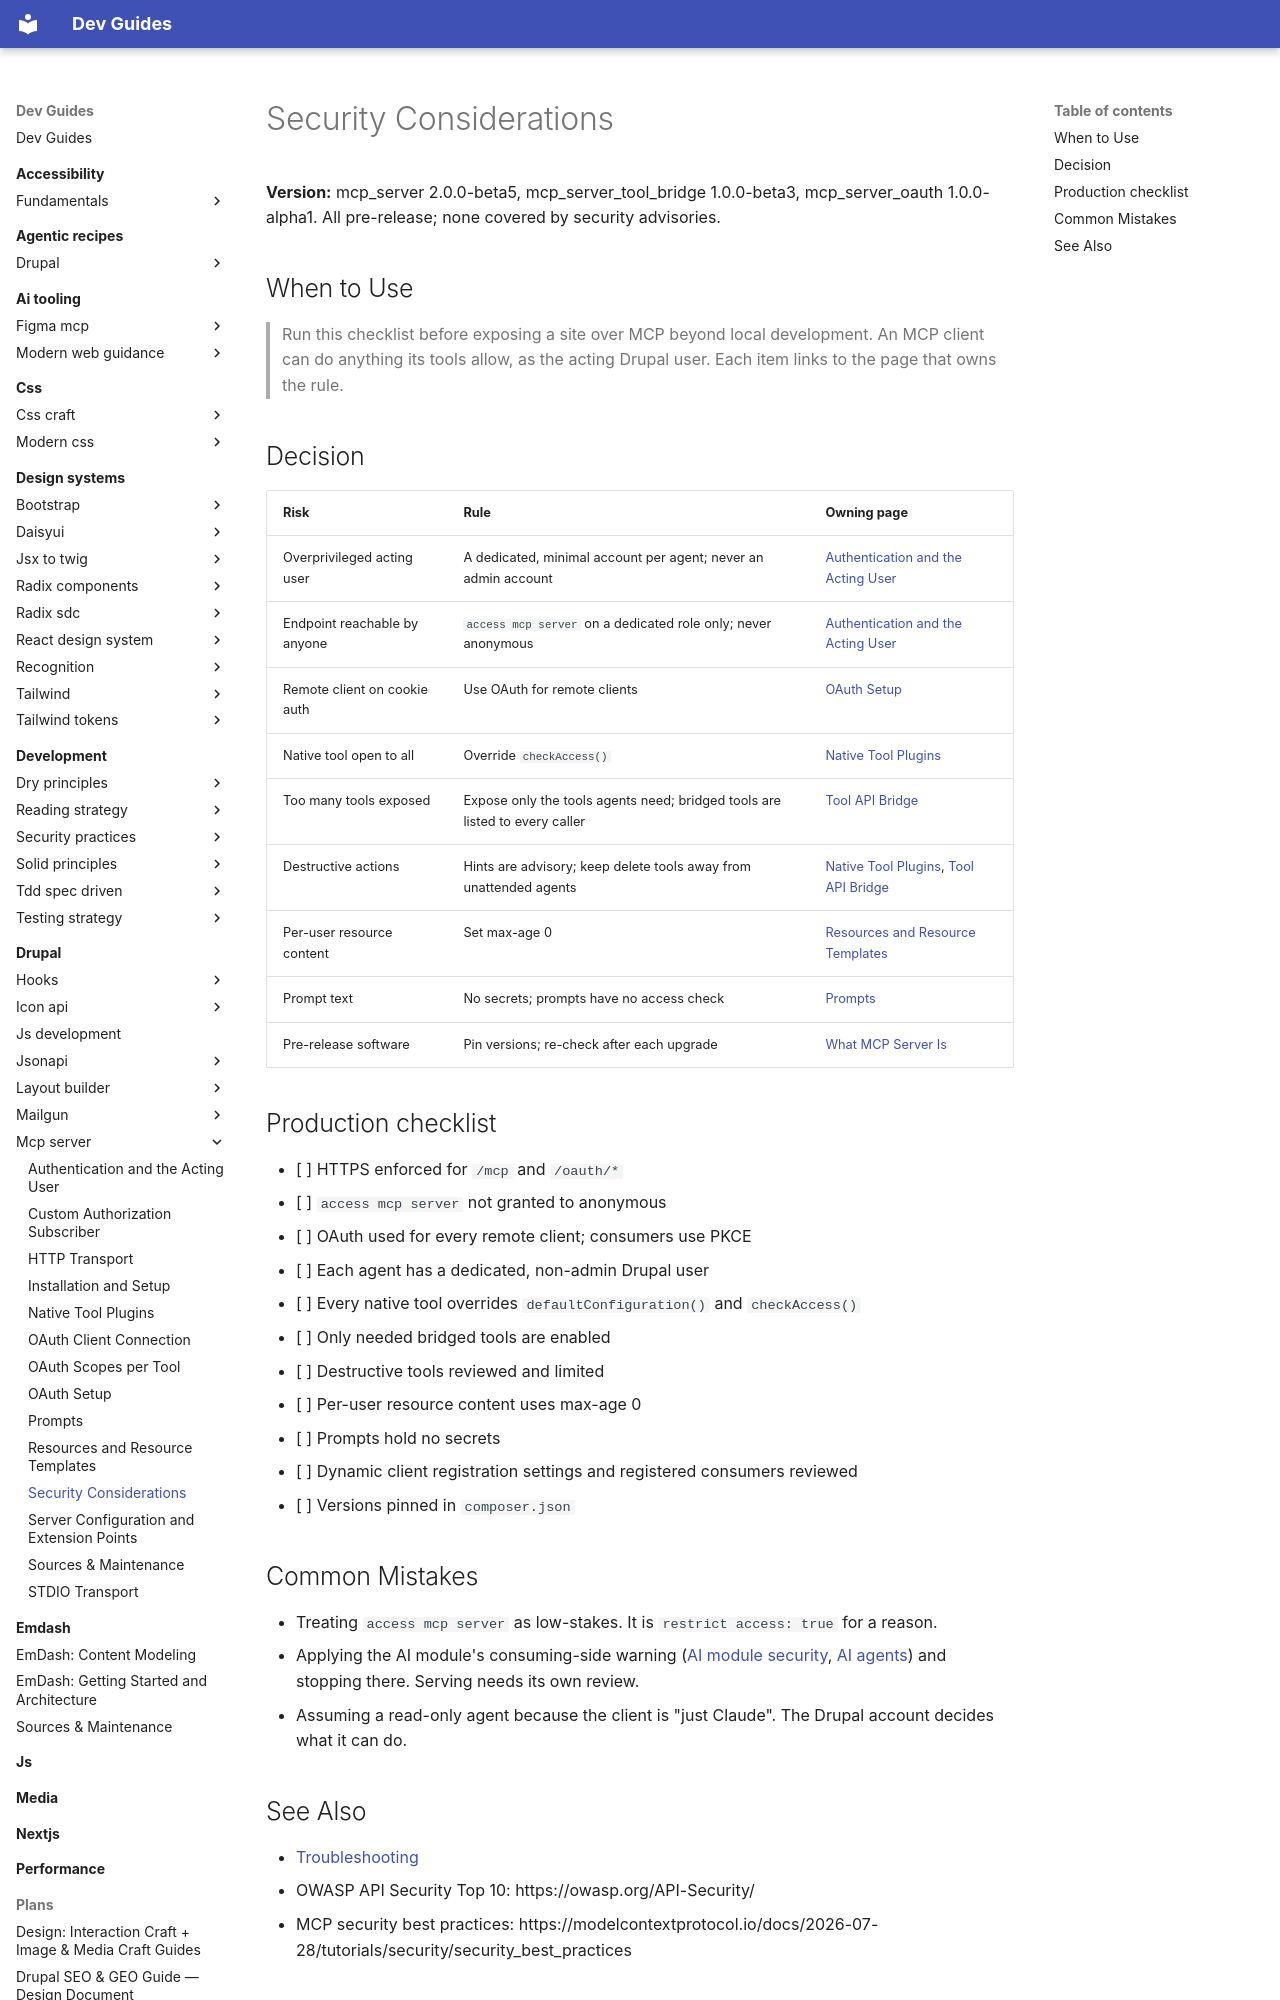

repository: camoa/dev-guides · page: drupal/mcp-server/security-considerations/index.html · generator: mkdocs

---
description: "Pre-launch security checklist for serving a Drupal site over MCP: acting user, endpoint permission, OAuth, tool exposure, resources, prompts and pinned versions"
tldr: "Run this checklist before exposing a site over MCP beyond local development: dedicated non-admin users, no anonymous endpoint access, OAuth with PKCE, minimal tools. Gotcha: the Drupal account, not the client, decides what an agent can do."
drupal_version: "^10 || ^11"
---

# Security Considerations

**Version:** mcp_server 2.0.0-beta5, mcp_server_tool_bridge 1.0.0-beta3, mcp_server_oauth 1.0.0-alpha1. All pre-release; none covered by security advisories.

## When to Use

> Run this checklist before exposing a site over MCP beyond local development. An MCP client can do anything its tools allow, as the acting Drupal user. Each item links to the page that owns the rule.

## Decision

| Risk | Rule | Owning page |
|---|---|---|
| Overprivileged acting user | A dedicated, minimal account per agent; never an admin account | [Authentication and the Acting User](authentication-and-the-acting-user.md) |
| Endpoint reachable by anyone | `access mcp server` on a dedicated role only; never anonymous | [Authentication and the Acting User](authentication-and-the-acting-user.md) |
| Remote client on cookie auth | Use OAuth for remote clients | [OAuth Setup](oauth-setup.md) |
| Native tool open to all | Override `checkAccess()` | [Native Tool Plugins](native-tool-plugins.md) |
| Too many tools exposed | Expose only the tools agents need; bridged tools are listed to every caller | [Tool API Bridge](tool-api-bridge.md) |
| Destructive actions | Hints are advisory; keep delete tools away from unattended agents | [Native Tool Plugins](native-tool-plugins.md), [Tool API Bridge](tool-api-bridge.md) |
| Per-user resource content | Set max-age 0 | [Resources and Resource Templates](resources-and-resource-templates.md) |
| Prompt text | No secrets; prompts have no access check | [Prompts](prompts.md) |
| Pre-release software | Pin versions; re-check after each upgrade | [What MCP Server Is](what-mcp-server-is.md) |

## Production checklist

- [ ] HTTPS enforced for `/mcp` and `/oauth/*`
- [ ] `access mcp server` not granted to anonymous
- [ ] OAuth used for every remote client; consumers use PKCE
- [ ] Each agent has a dedicated, non-admin Drupal user
- [ ] Every native tool overrides `defaultConfiguration()` and `checkAccess()`
- [ ] Only needed bridged tools are enabled
- [ ] Destructive tools reviewed and limited
- [ ] Per-user resource content uses max-age 0
- [ ] Prompts hold no secrets
- [ ] Dynamic client registration settings and registered consumers reviewed
- [ ] Versions pinned in `composer.json`
